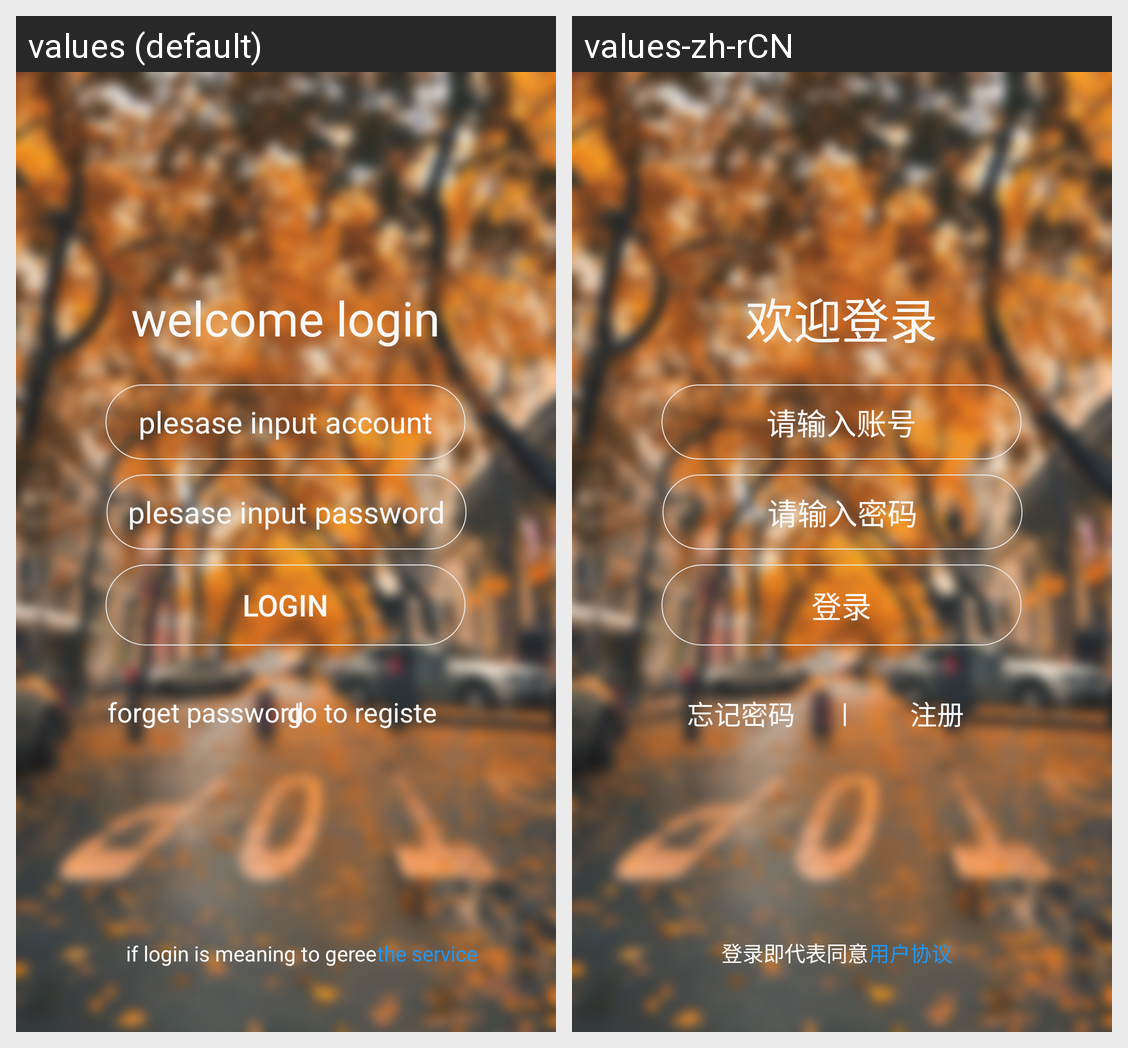

Here is an Android app screen in its default locale and in the app's own translations. Write out the translated-string differences for the strings that appear on this screen.
Android screen res/layout/activity_login.xml rendered under 2 locales, left to right: values (default), values-zh-rCN. Device: Nexus 5 (rendered at 1080×1920; each locale shown at half size, 540×960, under a caption strip naming it); theme AppTheme.
Strings drawn on this screen, with the default value and each locale's value (text and hints the layout hard-codes, and strings that could not be matched under every locale, appear in the picture but are not listed):

login_show_text1
  values: welcome login
  values-zh-rCN: 欢迎登录

plesase_input_account
  values: plesase input account
  values-zh-rCN: 请输入账号

plesase_input_password
  values: plesase input password
  values-zh-rCN: 请输入密码

login
  values: Login
  values-zh-rCN: 登录

forget_password
  values: forget password
  values-zh-rCN: 忘记密码

go_to_registe
  values: go to registe
  values-zh-rCN: 注册

if_login_is_meaning_to_geree
  values: if login is meaning to geree
  values-zh-rCN: 登录即代表同意

the_service
  values: the service
  values-zh-rCN: 用户协议
